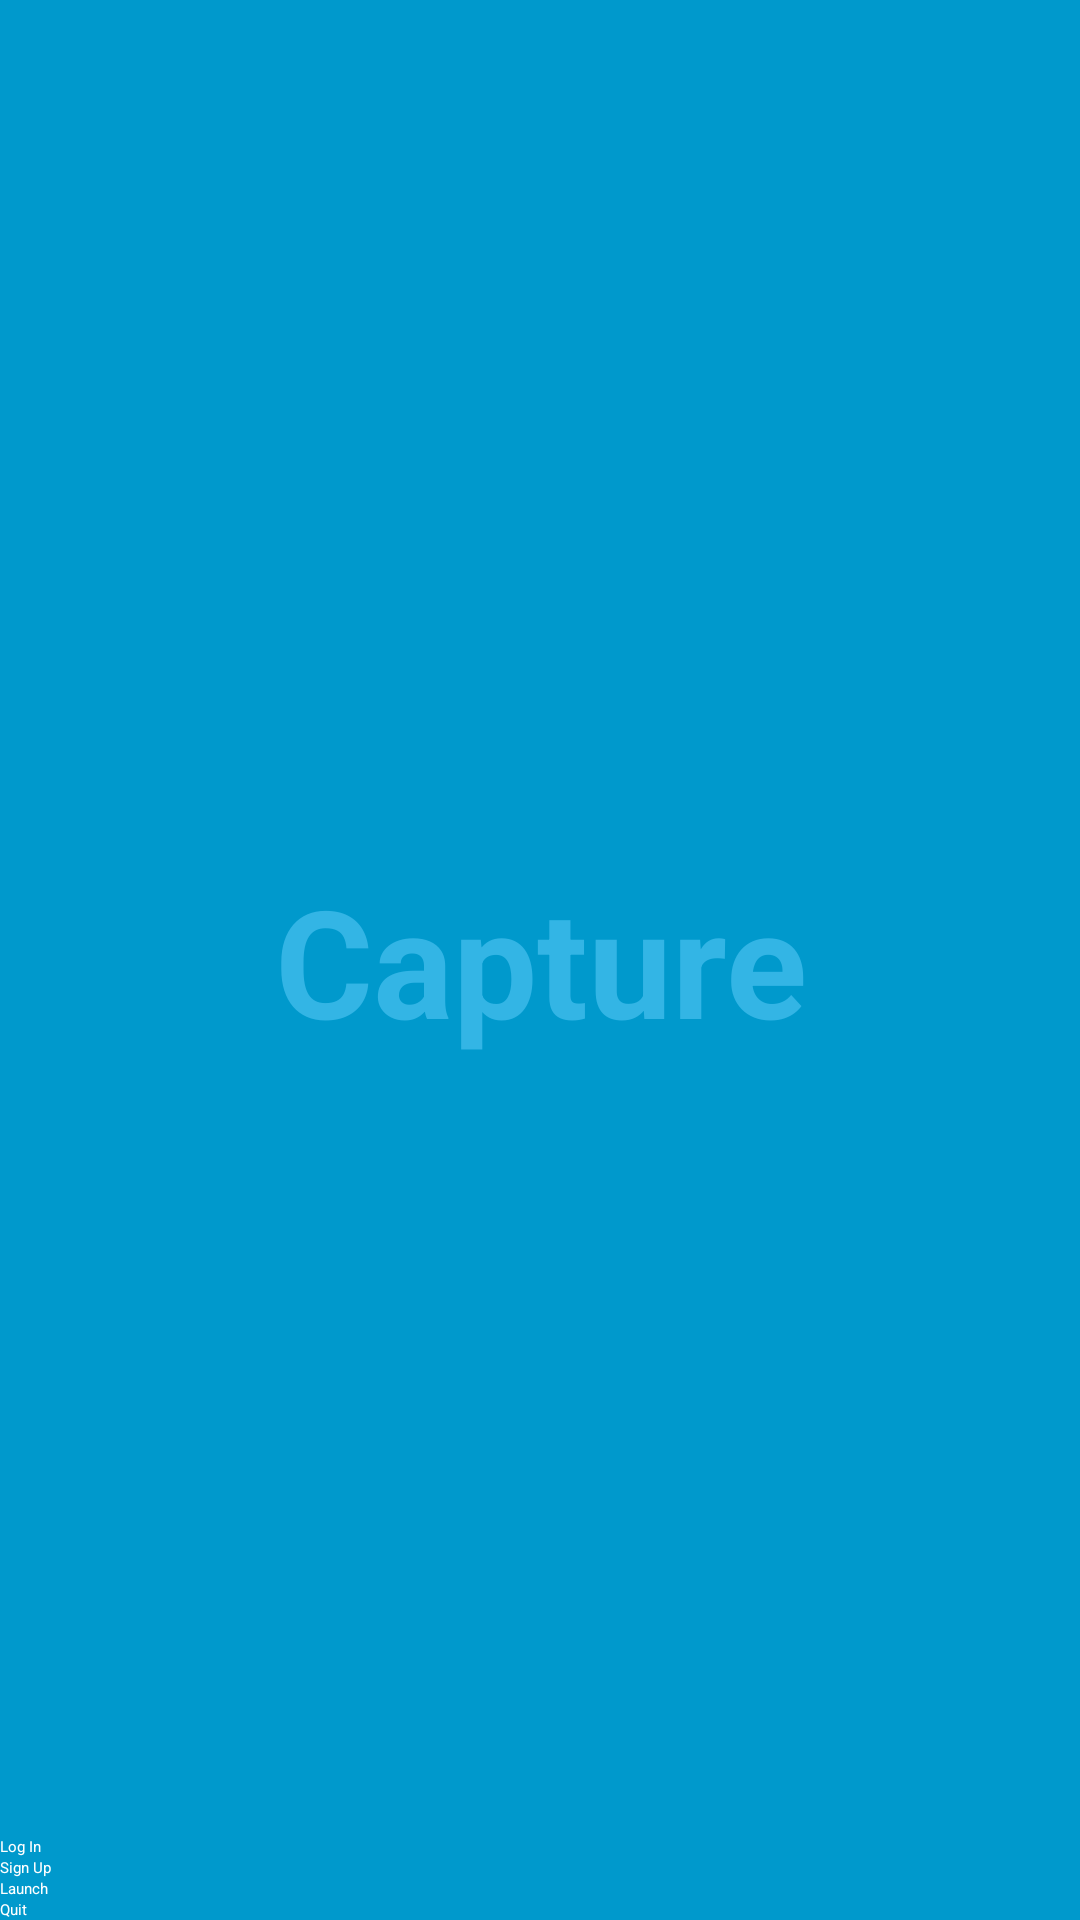

Write the Android layout XML for this screen, with the resource values it uses.
<!-- AndroidManifest.xml: application theme AppTheme -->
<!-- res/layout/launchscreen_layout.xml -->
<FrameLayout xmlns:android="http://schemas.android.com/apk/res/android"
    xmlns:tools="http://schemas.android.com/tools"
    android:layout_width="match_parent"
    android:layout_height="match_parent"
    android:background="#0099cc"
    tools:context="com.cis350.argame.LaunchScreenActivity">

    
    <TextView android:id="@+id/fullscreen_content"
        android:layout_width="match_parent"
        android:layout_height="match_parent"
        android:keepScreenOn="true"
        android:textColor="#33b5e5"
        android:textStyle="bold"
        android:textSize="50sp"
        android:gravity="center"
        android:text="Capture" />

    <RelativeLayout
        android:layout_width="fill_parent"
        android:layout_height="fill_parent"
        android:layout_gravity="left|top">

        <Button
            android:layout_width="wrap_content"
            android:layout_height="wrap_content"
            android:text="Quit"
            android:id="@+id/quitButton"
            android:layout_alignParentBottom="true"
            android:layout_alignParentLeft="true"
            android:layout_alignParentStart="true"
            android:layout_alignParentRight="true"
            android:layout_alignParentEnd="true"
            android:onClick="onQuitButtonClick"
            android:textColor="#ffffff" />

        <Button
            android:layout_width="wrap_content"
            android:layout_height="wrap_content"
            android:text="Launch"
            android:id="@+id/launchButton"
            android:layout_above="@+id/quitButton"
            android:layout_alignParentRight="true"
            android:layout_alignParentEnd="true"
            android:layout_alignParentLeft="true"
            android:layout_alignParentStart="true"
            android:onClick="onLaunchButtonClick"
            android:textColor="#ffffff" />

        <Button
            android:layout_width="wrap_content"
            android:layout_height="wrap_content"
            android:text="Sign Up"
            android:id="@+id/signupButton"
            android:layout_above="@+id/launchButton"
            android:layout_alignParentLeft="true"
            android:layout_alignParentStart="true"
            android:layout_alignParentRight="true"
            android:layout_alignParentEnd="true"
            android:onClick="onRegisterButtonClick"
            android:textColor="#ffffff" />
        <Button
            android:layout_width="wrap_content"
            android:layout_height="wrap_content"
            android:text="Log In"
            android:id="@+id/loginButton"
            android:layout_above="@+id/signupButton"
            android:layout_alignParentRight="true"
            android:layout_alignParentEnd="true"
            android:layout_alignParentLeft="true"
            android:layout_alignParentStart="true"
            android:onClick="onLoginButtonClick"
            android:textColor="#ffffff" />
    </RelativeLayout>
</FrameLayout>
<!-- resources referenced by this layout -->
<resources>
  <style name="AppTheme" parent="">
          
      </style>
</resources>
